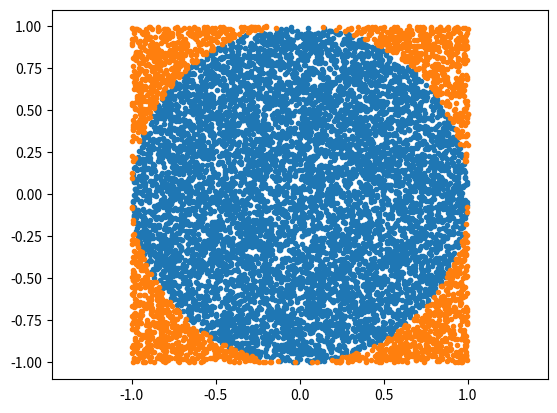
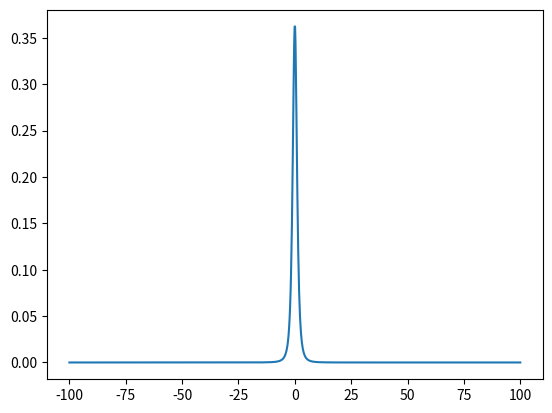
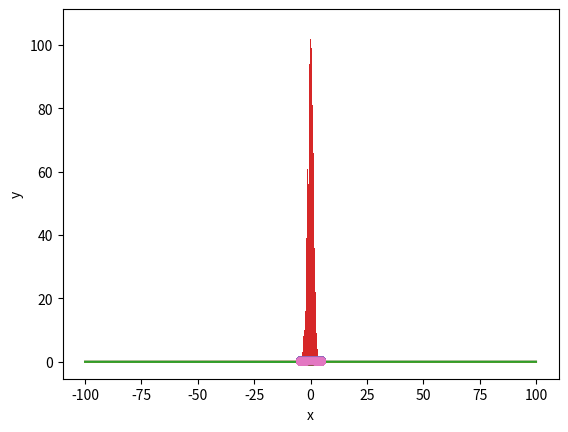

These charts were generated, in order, by the following Python code:
import numpy as np
import matplotlib.pyplot as plt

np.zeros((2, 3))

m = np.array([[1, 2], [3, 4]])
print(m)

print(m[0, :], "==", m[0])

m[:, 0]

np.sum(m, axis=1)

np.sum(m, axis=1, keepdims=True)

xy = np.random.rand(2, 10000) * 2 - 1
valid = np.sum(xy ** 2, axis=0) < 1
good = xy[:, valid]
bad = xy[:, ~valid]

plt.plot(*good, ".")
plt.plot(*bad, ".")
plt.axis("equal")

np.mean(valid) * 4

xy = np.random.rand(2, 100000) * 2 - 1
r2 = np.sum(xy ** 2, axis=0)
r2[r2 > 1] = 1
print("MC:    ", np.mean(np.sqrt(1 - r2)) * 4 * 2)
print("Actual:", 4 / 3 * np.pi)

def f(x):
    return np.sum(x, axis=0) ** 2

s = np.random.rand(10, 1000000)

np.mean(f(s))

155 / 6

155 / 6 * 1 / np.sqrt(s.shape[1])

from scipy import stats

df = 2.74

begin, end = stats.t.cdf([-100, 100], df)
print("Analytic:", end - begin)

x = np.linspace(-100, 100, 1_000)
fig, ax = plt.subplots()
ax.plot(x, stats.t.pdf(x, df))
plt.show()

X = (np.random.rand(1000) - 0.5) * 200
np.mean(stats.t.pdf(X, df)) * 200

1 / np.sqrt(1000)

x = np.linspace(-100, 100, 1_000)
fig, ax = plt.subplots()
ax.plot(x, stats.t.pdf(x, df))
ax.plot(x, stats.norm.pdf(x, 0, 1))
ax.plot(x, stats.t.pdf(x, df) - stats.norm.pdf(x, 0, 1.2))
plt.show()

X = (np.random.rand(1000) - 0.5) * 200
Id = np.mean(stats.t.pdf(X, df) - stats.norm.pdf(X, 0, 1.2)) * 200
gaussInt = stats.norm.cdf(100, 0, 1.2) - stats.norm.cdf(-100, 0, 1.2)
print(Id + gaussInt)

Xg = np.random.normal(0, 1.2, 1000)
Xg = Xg[np.abs(Xg) <= 10]
print(len(Xg))
np.mean(stats.t.pdf(Xg, df) / stats.norm.pdf(Xg, 0, 1.2))

plt.hist(Xg, bins="auto")
plt.show()

Xy = np.random.rand(2, 10000)
Xy[0] -= 0.5
Xy[0] *= 10

plt.plot(*Xy, ".")
plt.xlabel("x")
plt.ylabel("y")
plt.show()

w0 = 0.5  # Must be higher than the maximum of the PDF
Xy[1] *= w0

valid = Xy[1] < stats.t.pdf(Xy[0], df)

plt.plot(*Xy[:, valid], ".")
plt.plot(*Xy[:, ~valid], ".")
plt.xlabel("x")
plt.ylabel("y")
plt.show()

np.mean(valid) * w0 * 10